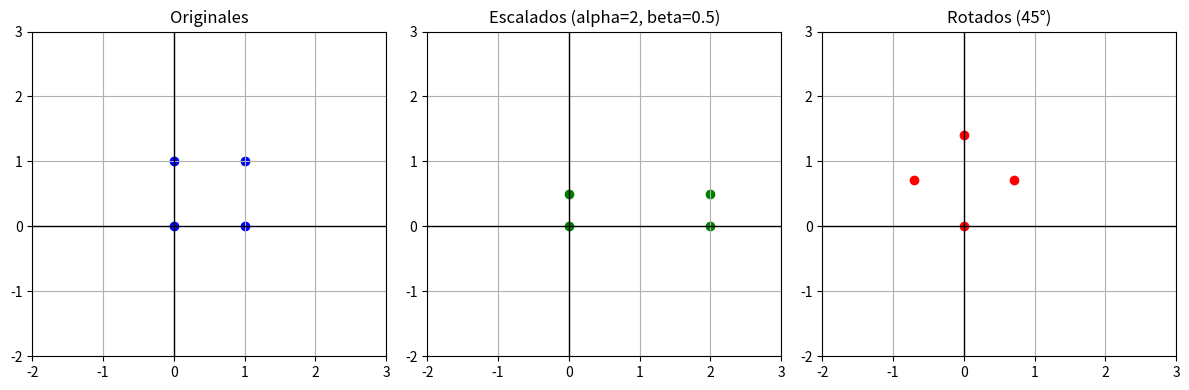

Python code for this plot:
import numpy as np
import matplotlib.pyplot as plt

def escalar(v, a, b):
    matriz_escalada = np.array([[a, 0], [0, b]])
    return np.dot(matriz_escalada, v)

def rotar(v, phi_grados):
    phi = np.radians(phi_grados)
    matriz_rot = np.array([[np.cos(phi), -np.sin(phi)], [np.sin(phi),  np.cos(phi)]])
    return np.dot(matriz_rot, v)

originales = np.array([[0, 0], [1, 0], [0, 1], [1, 1]])

escalados = [escalar(v, 2, 0.5) for v in originales]
rotados = [rotar(v, 45) for v in originales]

def plot_vectors(vs, titulo, color):
    vs = np.array(vs)
    plt.scatter(vs[:,0], vs[:,1], color=color)
    plt.title(titulo)
    plt.grid(True)
    plt.axhline(0, color='black', lw=1)
    plt.axvline(0, color='black', lw=1)
    plt.xlim(-2, 3)
    plt.ylim(-2, 3)

plt.figure(figsize=(12, 4))

plt.subplot(1, 3, 1)
plot_vectors(originales, "Originales", "blue")

plt.subplot(1, 3, 2)
plot_vectors(escalados, "Escalados (alpha=2, beta=0.5)", "green")

plt.subplot(1, 3, 3)
plot_vectors(rotados, "Rotados (45°)", "red")

plt.tight_layout()
plt.show()
